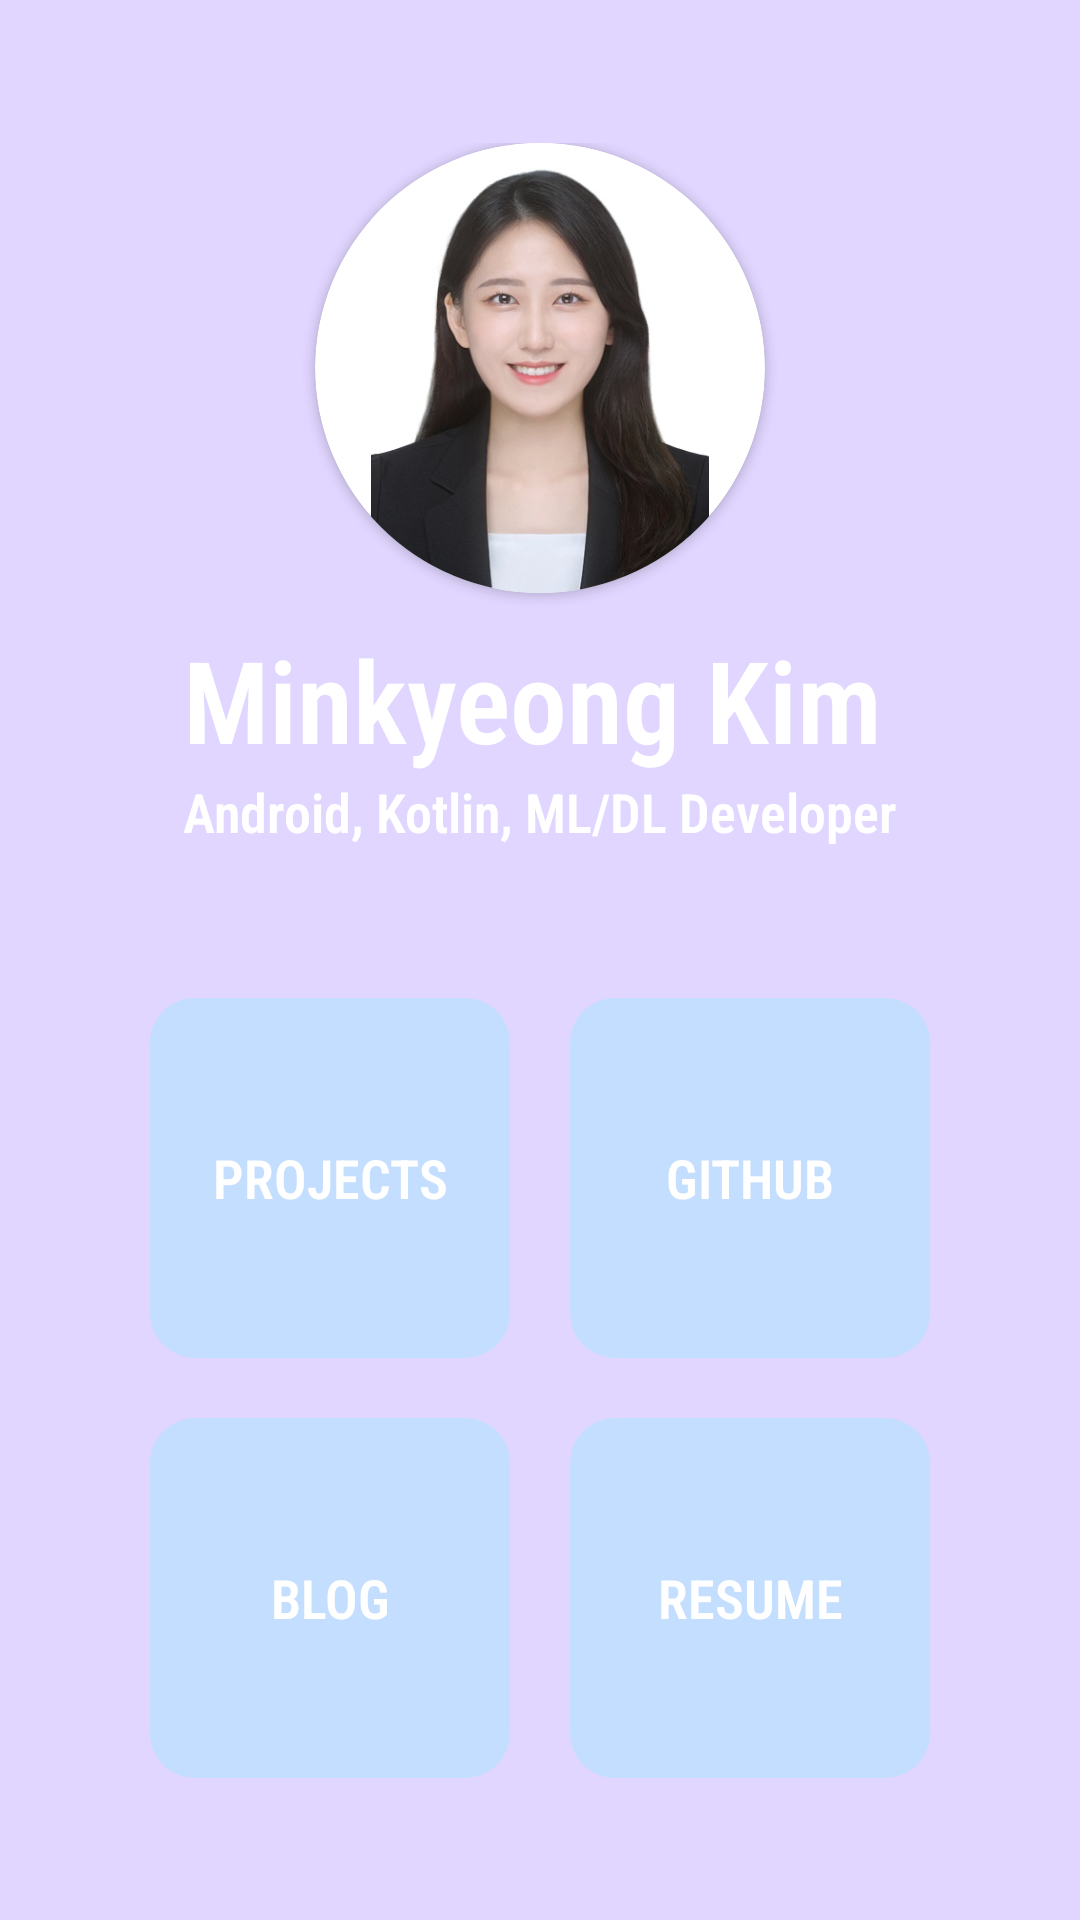

Layout XML and referenced resources for this Android screen:
<!-- AndroidManifest.xml: application theme Theme.MinkyeongsPortfolio -->
<!-- res/layout/activity_main.xml -->
<?xml version="1.0" encoding="utf-8"?>
<androidx.constraintlayout.widget.ConstraintLayout xmlns:android="http://schemas.android.com/apk/res/android"
    android:id="@+id/constraint_main"
    xmlns:app="http://schemas.android.com/apk/res-auto"
    xmlns:tools="http://schemas.android.com/tools"
    android:layout_width="match_parent"
    android:layout_height="match_parent"
    android:background="@color/backgroud_purple"
    tools:context=".ui.SplashActivity">

    <LinearLayout
        android:layout_width="wrap_content"
        android:layout_height="wrap_content"
        app:layout_constraintLeft_toLeftOf="parent"
        app:layout_constraintRight_toRightOf="parent"
        app:layout_constraintTop_toTopOf="parent"
        app:layout_constraintBottom_toBottomOf="parent"
        android:orientation="vertical">

        <LinearLayout
            android:id="@+id/profile"
            android:layout_width="wrap_content"
            android:layout_height="wrap_content"
            android:layout_marginBottom="50dp"
            android:orientation="vertical"
            android:layout_gravity="center">
            <androidx.cardview.widget.CardView
                android:id="@+id/profile_img"
                android:layout_width="wrap_content"
                android:layout_height="wrap_content"
                android:layout_gravity="center"
                android:layout_marginBottom="10dp"
                app:cardCornerRadius="75dp"
                android:transitionName="profile">
                <ImageView
                    android:layout_width="150dp"
                    android:layout_height="150dp"
                    android:src="@drawable/my_img"/>
            </androidx.cardview.widget.CardView>
            <TextView
                android:fontFamily="sans-serif-condensed-light"
                android:id="@+id/textView"
                android:layout_width="wrap_content"
                android:layout_height="wrap_content"
                android:textSize="38dp"
                android:text="Minkyeong Kim"
                tools:layout_editor_absoluteX="170dp"
                tools:layout_editor_absoluteY="299dp"
                android:textStyle="bold"
                android:textColor="@color/white"/>
            <TextView
                android:fontFamily="sans-serif-condensed-light"
                android:id="@+id/explain"
                android:layout_width="wrap_content"
                android:layout_height="wrap_content"
                android:textSize="18dp"
                android:text="Android, Kotlin, ML/DL Developer"
                tools:layout_editor_absoluteX="170dp"
                tools:layout_editor_absoluteY="299dp"
                android:textStyle="bold"
                android:textColor="@color/white"/>
        </LinearLayout>

        <GridLayout
            android:id="@+id/grid_menu"
            android:layout_width="wrap_content"
            android:layout_height="wrap_content"
            android:columnCount="2"
            android:orientation="horizontal"
            app:layout_constraintLeft_toLeftOf="parent"
            app:layout_constraintRight_toRightOf="parent"
            app:layout_constraintTop_toBottomOf="@id/profile"
            app:layout_constraintBottom_toBottomOf="parent">

            <androidx.appcompat.widget.AppCompatButton
                android:textSize="18dp"
                android:fontFamily="sans-serif-condensed-light"
                android:backgroundTint="#C4DEFF"
                android:textColor="@color/white"
                android:id="@+id/project_button"
                android:background="@drawable/main_button"
                android:shadowRadius="@android:integer/config_longAnimTime"
                app:layout_constraintLeft_toLeftOf="parent"
                app:layout_constraintTop_toTopOf="parent"
                android:textStyle="bold"
                android:text="Projects"
                android:layout_marginRight="10dp"
                android:layout_marginBottom="20dp" />
            <androidx.appcompat.widget.AppCompatButton
                android:textSize="18dp"
                android:fontFamily="sans-serif-condensed-light"
                android:backgroundTint="#C4DEFF"
                android:textColor="@color/white"
                android:id="@+id/github_button"
                android:background="@drawable/main_button"
                android:shadowRadius="@android:integer/config_longAnimTime"
                app:layout_constraintRight_toRightOf="parent"
                app:layout_constraintTop_toTopOf="parent"
                android:textStyle="bold"
                android:text="Github"
                android:layout_marginLeft="10dp"
                android:layout_marginBottom="20dp"/>

            <androidx.appcompat.widget.AppCompatButton
                android:textSize="18dp"
                android:fontFamily="sans-serif-condensed-light"
                android:backgroundTint="#C4DEFF"
                android:textColor="@color/white"
                android:id="@+id/blog_button"
                android:background="@drawable/main_button"
                android:shadowRadius="@android:integer/config_longAnimTime"
                app:layout_constraintLeft_toLeftOf="parent"
                app:layout_constraintTop_toBottomOf="@id/project_button"
                android:textStyle="bold"
                android:text="Blog"
                android:layout_marginRight="10dp"/>

            <androidx.appcompat.widget.AppCompatButton
                android:textSize="18dp"
                android:fontFamily="sans-serif-condensed-light"
                android:backgroundTint="#C4DEFF"
                android:textColor="@color/white"
                android:id="@+id/resume_button"
                android:background="@drawable/main_button"
                android:shadowRadius="@android:integer/config_longAnimTime"
                app:layout_constraintRight_toRightOf="parent"
                app:layout_constraintTop_toBottomOf="@+id/github_button"
                android:textStyle="bold"
                android:text="Resume"
                android:layout_marginLeft="10dp"/>
        </GridLayout>
    </LinearLayout>

</androidx.constraintlayout.widget.ConstraintLayout>
<!-- resources referenced by this layout -->
<resources>
  <color name="backgroud_purple">#E1D6FF</color>
  <color name="white">#FFFFFFFF</color>
  <!-- drawable main_button (drawable) -->
  <?xml version="1.0" encoding="utf-8"?>
  <selector xmlns:android="http://schemas.android.com/apk/res/android">
      <item android:state_focused="false" android:state_pressed="false">
          <shape>
              <size android:height="120dp"
                  android:width="120dp"/>
              <corners android:radius="15dp"/>
          </shape>
      </item>
  
      <item android:state_focused="false" android:state_pressed="true">
          <shape>
              <size android:height="120dp"
                  android:width="120dp"/>
              <corners android:radius="15dp"/>
          </shape>
      </item>
  </selector>
  <!-- drawable my_img: jpg bitmap (drawable, 31190 bytes) -->
  <style name="Theme.MinkyeongsPortfolio" parent="Theme.MaterialComponents.DayNight.DarkActionBar">
          
          <item name="windowActionBar">false</item>
          <item name="windowNoTitle">true</item>
          
          <item name="colorOnPrimary">@color/white</item>
          
          <item name="colorSecondary">@color/teal_200</item>
          <item name="colorSecondaryVariant">@color/teal_700</item>
          <item name="colorOnSecondary">@color/black</item>
          
          <item name="android:statusBarColor" tools:targetApi="l">?attr/colorPrimaryVariant</item>
          
      </style>
  <color name="teal_200">#FF03DAC5</color>
  <color name="teal_700">#FF018786</color>
  <color name="black">#FF000000</color>
</resources>
